The GitHub repository Tao-ran-ju/-2026-- contains a labelled image folder "mstar" with 4 categories: BMP2 serial number 9563, BRDM-2, BTR70 serial number C71, BTR-60. Examples follow, each with its label.

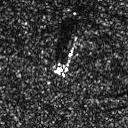
Label: BRDM-2

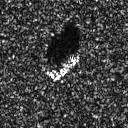
Label: BTR70 serial number C71

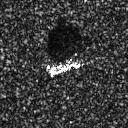
Label: BMP2 serial number 9563

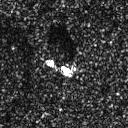
Label: BRDM-2

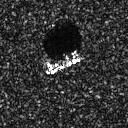
Label: BTR70 serial number C71

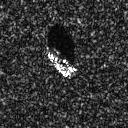
Label: BTR-60
